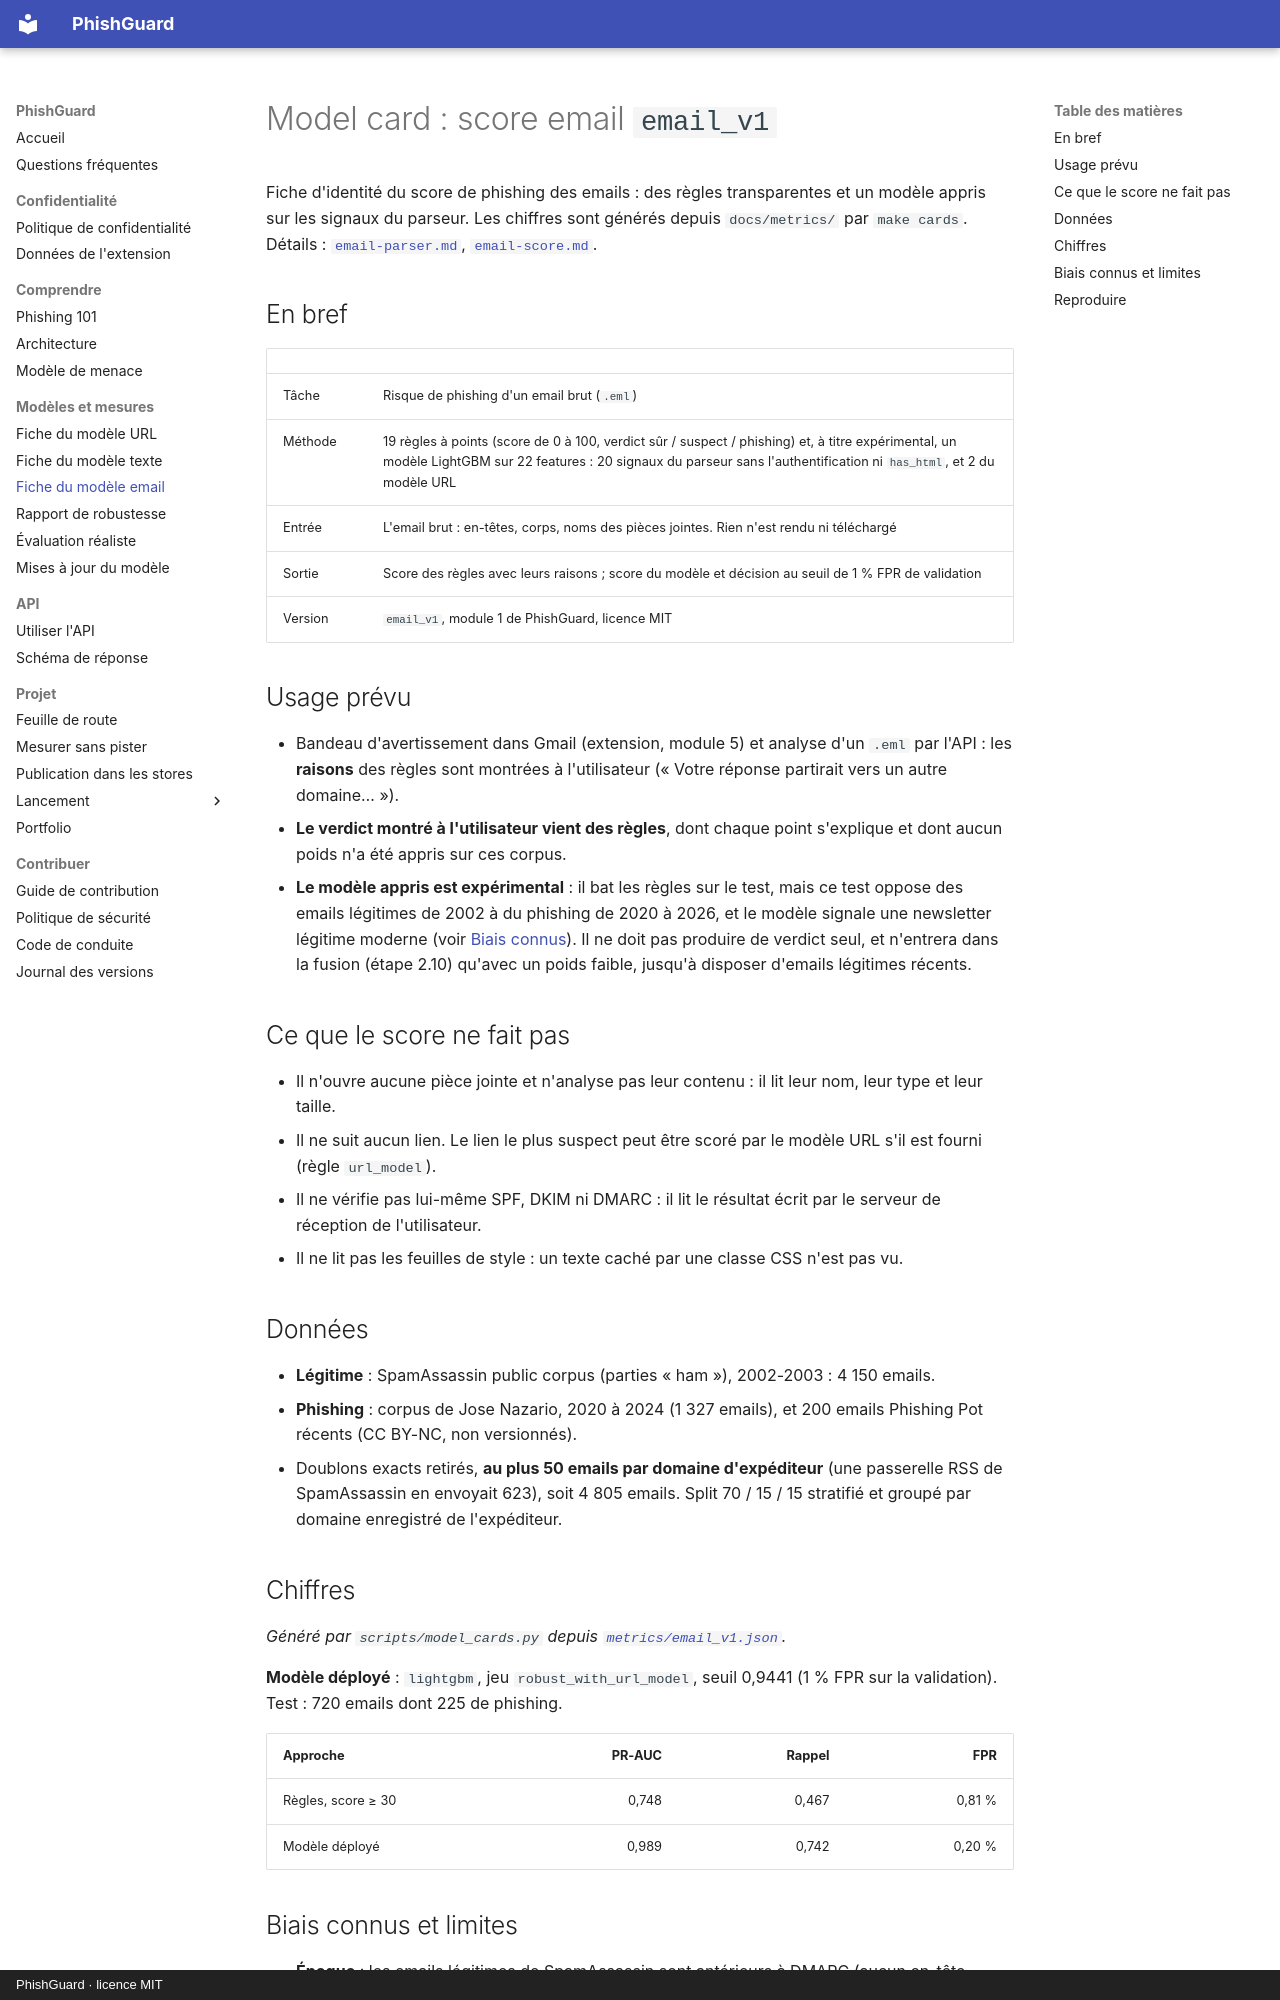

repository: arixstoo/PhishGuard · page: model-card-email/index.html · generator: mkdocs · copyright: PhishGuard · licence MIT

# Model card : score email `email_v1`

Fiche d'identité du score de phishing des emails : des règles transparentes et un modèle appris sur les signaux du parseur. Les chiffres sont générés depuis `docs/metrics/` par `make cards`. Détails : [`email-parser.md`](email-parser.md), [`email-score.md`](email-score.md).

## En bref

| | |
| :--- | :--- |
| Tâche | Risque de phishing d'un email brut (`.eml`) |
| Méthode | 19 règles à points (score de 0 à 100, verdict sûr / suspect / phishing) et, à titre expérimental, un modèle LightGBM sur 22 features : 20 signaux du parseur sans l'authentification ni `has_html`, et 2 du modèle URL |
| Entrée | L'email brut : en-têtes, corps, noms des pièces jointes. Rien n'est rendu ni téléchargé |
| Sortie | Score des règles avec leurs raisons ; score du modèle et décision au seuil de 1 % FPR de validation |
| Version | `email_v1`, module 1 de PhishGuard, licence MIT |

## Usage prévu

- Bandeau d'avertissement dans Gmail (extension, module 5) et analyse d'un `.eml` par l'API : les **raisons** des règles sont montrées à l'utilisateur (« Votre réponse partirait vers un autre domaine… »).
- **Le verdict montré à l'utilisateur vient des règles**, dont chaque point s'explique et dont aucun poids n'a été appris sur ces corpus.
- **Le modèle appris est expérimental** : il bat les règles sur le test, mais ce test oppose des emails légitimes de 2002 à du phishing de 2020 à 2026, et le modèle signale une newsletter légitime moderne (voir [Biais connus](#biais-connus-et-limites)). Il ne doit pas produire de verdict seul, et n'entrera dans la fusion (étape 2.10) qu'avec un poids faible, jusqu'à disposer d'emails légitimes récents.

## Ce que le score ne fait pas

- Il n'ouvre aucune pièce jointe et n'analyse pas leur contenu : il lit leur nom, leur type et leur taille.
- Il ne suit aucun lien. Le lien le plus suspect peut être scoré par le modèle URL s'il est fourni (règle `url_model`).
- Il ne vérifie pas lui-même SPF, DKIM ni DMARC : il lit le résultat écrit par le serveur de réception de l'utilisateur.
- Il ne lit pas les feuilles de style : un texte caché par une classe CSS n'est pas vu.

## Données

- **Légitime** : SpamAssassin public corpus (parties « ham »), 2002-2003 : 4 150 emails.
- **Phishing** : corpus de Jose Nazario, 2020 à 2024 (1 327 emails), et 200 emails Phishing Pot récents (CC BY-NC, non versionnés).
- Doublons exacts retirés, **au plus 50 emails par domaine d'expéditeur** (une passerelle RSS de SpamAssassin en envoyait 623), soit 4 805 emails. Split 70 / 15 / 15 stratifié et groupé par domaine enregistré de l'expéditeur.

## Chiffres

<!-- generated:card-email:start -->
*Généré par `scripts/model_cards.py` depuis [`metrics/email_v1.json`](metrics/email_v1.json).*

**Modèle déployé** : `lightgbm`, jeu `robust_with_url_model`, seuil 0,9441 (1 % FPR sur la validation). Test : 720 emails dont 225 de phishing.

| Approche | PR-AUC | Rappel | FPR |
| :--- | ---: | ---: | ---: |
| Règles, score ≥ 30 | 0,748 | 0,467 | 0,81 % |
| Modèle déployé | 0,989 | 0,742 | 0,20 % |
<!-- generated:card-email:end -->
